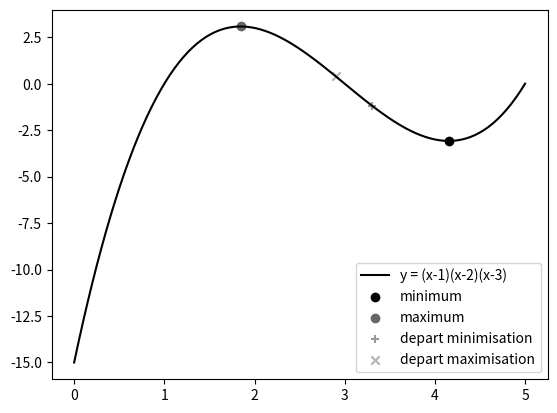

Generate this figure with matplotlib:
import numpy as np
import matplotlib.pyplot as plt

X = np.linspace(0, 5, 100)
p = lambda x: (x - 1 ) * (x - 3) * (x - 5)
grad_p = lambda x : 3*x**2 - 18*x + 23
Y = [p(x) for x in X]

def gradient_descent(f, grad, x_0, delta=1e-3, threshold=1e-3, max_iter=1e3, sign=1):
    x = x_0
    f_x = f(x)
    move = 1
    n_iter = 0
    while abs(move) > threshold and n_iter < max_iter:
        x = x - grad(x) * delta * sign
        move = f_x - f(x)
        n_iter += 1

    return x

def maximize(f, grad, x_0, delta=1e-3, threshold=1e-3, max_iter=1e3):
    return gradient_descent(f, grad, x_0, delta, threshold, max_iter, -1)

def minimize(f, grad, x_0, delta=1e-3, threshold=1e-3, max_iter=1e3):
    return gradient_descent(f, grad, x_0, delta, threshold, max_iter)

x_start_min = 3.3
min_x = minimize(p, grad_p, x_start_min)
print(min_x)
#> 4.153399348211452 à comparer à 4.1547005383792515
x_start_max = 2.9
max_x = maximize(p, grad_p, x_start_max)
print(max_x)
#> 1.849078651186161 à comparer à 1.8452994616207485
plt.style.use('grayscale')
plt.plot(X, Y, label="y = (x-1)(x-2)(x-3)")
plt.scatter(min_x, p(min_x), label="minimum")
plt.scatter(max_x, p(max_x), label="maximum")
plt.scatter(x_start_min, p(x_start_min), marker='+', label="depart minimisation")
plt.scatter(x_start_max, p(x_start_max), marker='x', label="depart maximisation")
plt.legend()
plt.show()
